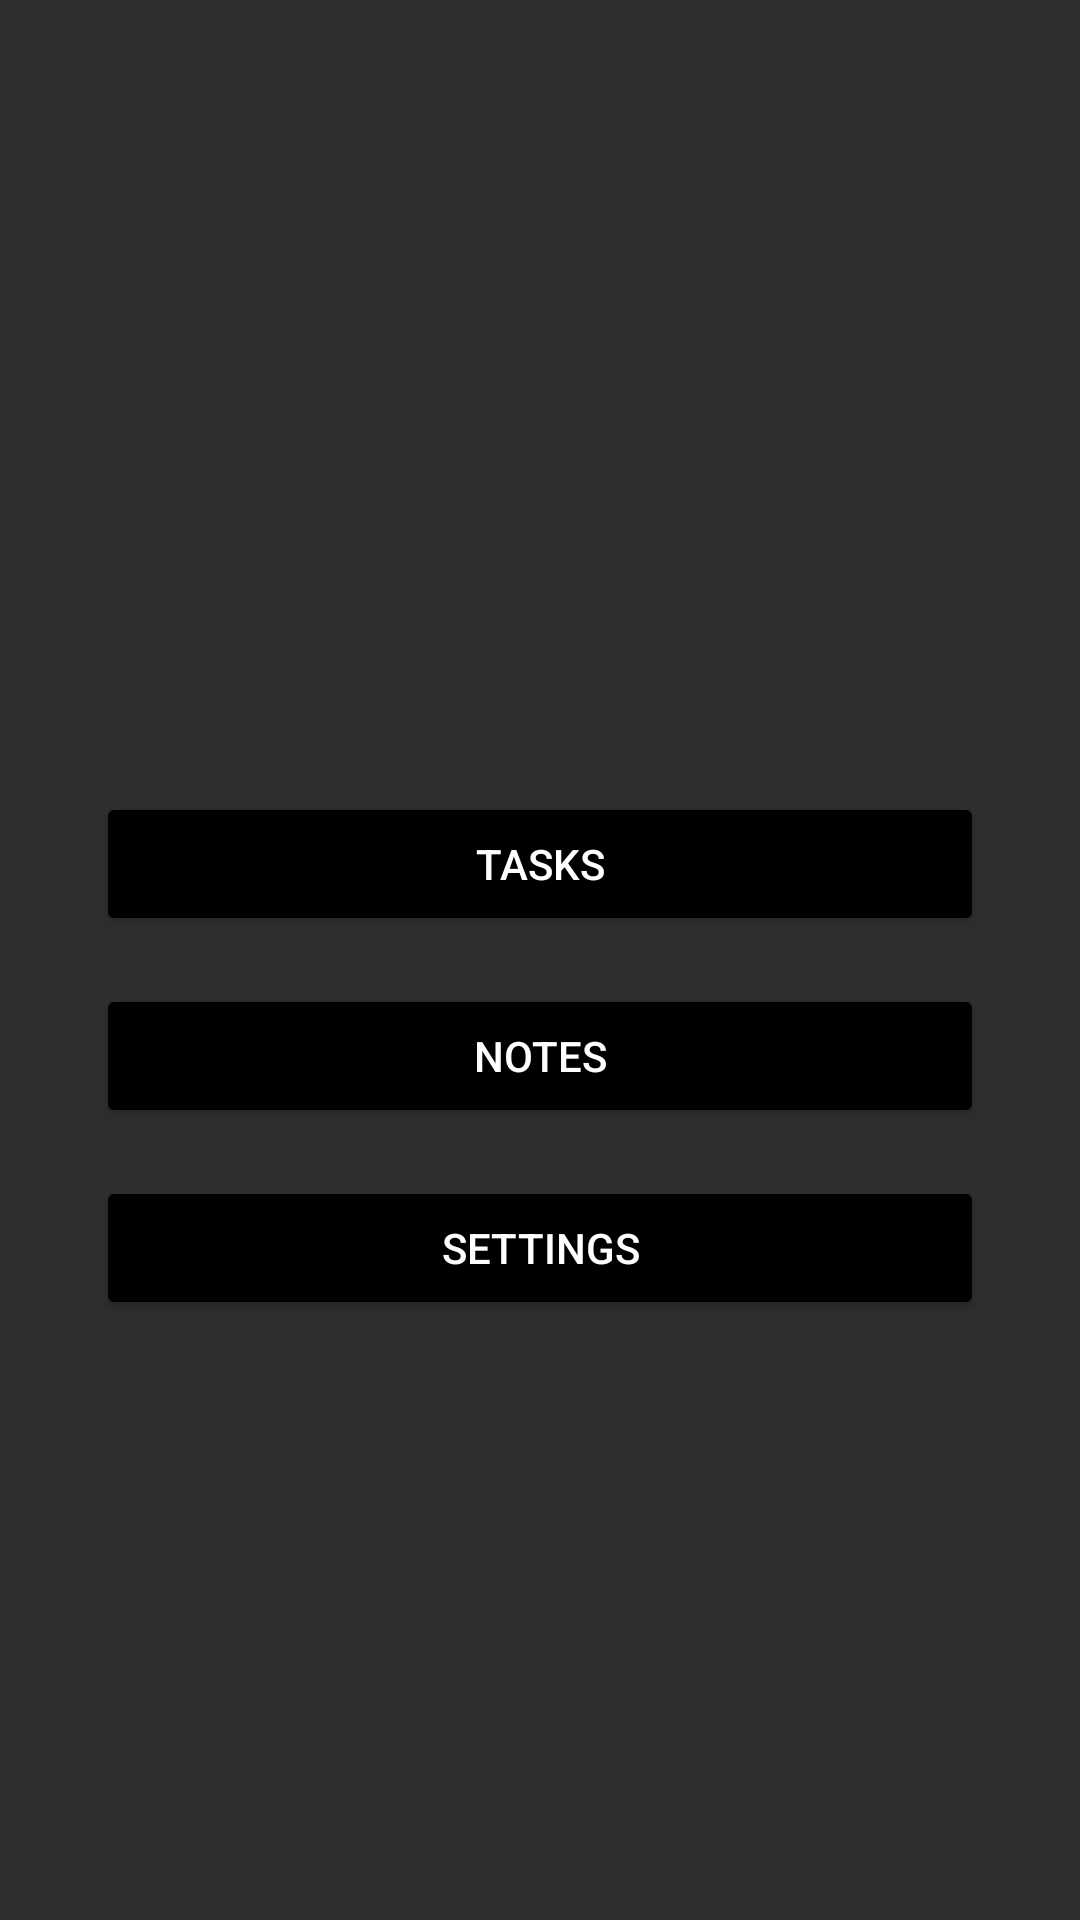

Produce the Android XML layout that renders to this screen, including the resource entries it uses.
<!-- AndroidManifest.xml: application theme Theme.NoteAndTasksApp -->
<!-- res/layout/activity_main.xml -->
<?xml version="1.0" encoding="utf-8"?>
<androidx.constraintlayout.widget.ConstraintLayout xmlns:android="http://schemas.android.com/apk/res/android"
    xmlns:app="http://schemas.android.com/apk/res-auto"
    xmlns:tools="http://schemas.android.com/tools"
    android:id="@+id/main"
    android:layout_width="match_parent"
    android:layout_height="match_parent"
    android:background="@color/secondary"
    tools:context=".ui.screens.MainActivity">

    <Button
        android:id="@+id/go_to_tasks"
        android:layout_width="0dp"
        android:layout_height="wrap_content"
        android:layout_marginHorizontal="32dp"
        android:layout_marginTop="64dp"
        android:backgroundTint="@color/black"
        android:text="Tasks"
        android:textColor="@color/white"
        app:layout_constraintBottom_toTopOf="@+id/go_to_notes"
        app:layout_constraintEnd_toEndOf="parent"
        app:layout_constraintHorizontal_bias="0.5"
        app:layout_constraintStart_toStartOf="parent"
        app:layout_constraintTop_toTopOf="parent"
        app:layout_constraintVertical_chainStyle="packed" />

    <Button
        android:id="@+id/go_to_notes"
        android:layout_width="0dp"
        android:layout_height="wrap_content"
        android:layout_marginHorizontal="32dp"
        android:layout_marginTop="16dp"
        android:backgroundTint="@color/black"
        android:text="Notes"
        android:textColor="@color/white"
        app:layout_constraintBottom_toTopOf="@+id/go_to_settings"
        app:layout_constraintEnd_toEndOf="parent"
        app:layout_constraintHorizontal_bias="0.5"
        app:layout_constraintStart_toStartOf="parent"
        app:layout_constraintTop_toBottomOf="@+id/go_to_tasks" />

    <Button
        android:id="@+id/go_to_settings"
        android:layout_width="0dp"
        android:layout_height="wrap_content"
        android:layout_marginHorizontal="32dp"
        android:layout_marginTop="16dp"
        android:backgroundTint="@color/black"
        android:text="Settings"
        android:textColor="@color/white"
        app:layout_constraintBottom_toBottomOf="parent"
        app:layout_constraintEnd_toEndOf="parent"
        app:layout_constraintHorizontal_bias="0.5"
        app:layout_constraintStart_toStartOf="parent"
        app:layout_constraintTop_toBottomOf="@+id/go_to_notes" />

</androidx.constraintlayout.widget.ConstraintLayout>
<!-- resources referenced by this layout -->
<resources>
  <color name="black">#FF000000</color>
  <color name="secondary">#2E2E2E</color>
  <color name="white">#FFFFFFFF</color>
  <style name="Theme.NoteAndTasksApp" parent="Base.Theme.NoteAndTasksApp" />
  <style name="Base.Theme.NoteAndTasksApp" parent="Theme.Material3.DayNight.NoActionBar">
          
          
          <item name="android:statusBarColor">@color/black</item>
      </style>
</resources>
